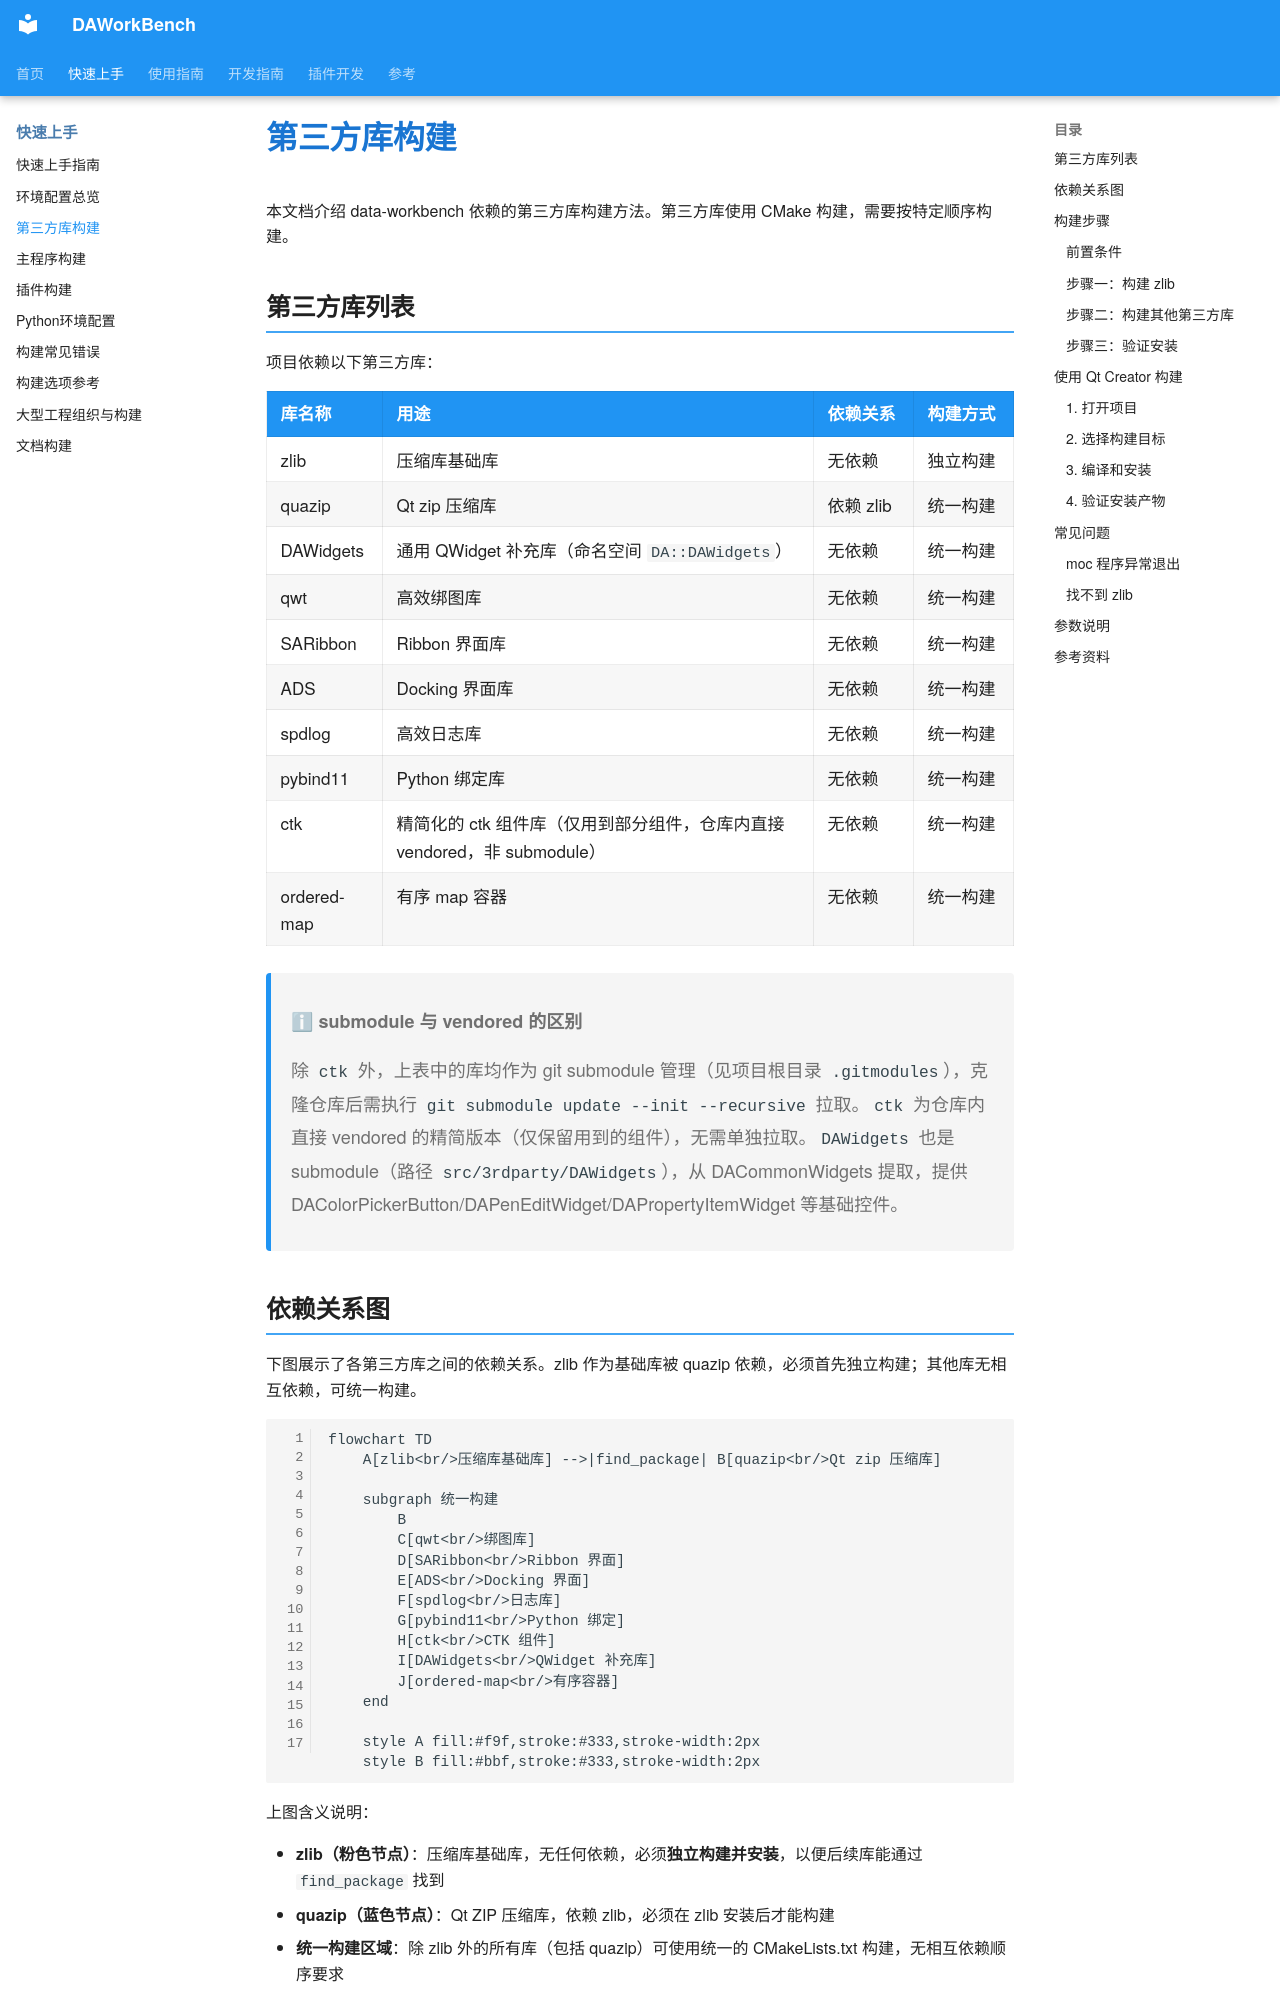

repository: czyt1988/data-workbench · page: zh/build/third-party-build/index.html · generator: mkdocs

# 第三方库构建

本文档介绍 data-workbench 依赖的第三方库构建方法。第三方库使用 CMake 构建，需要按特定顺序构建。

## 第三方库列表

项目依赖以下第三方库：

| 库名称 | 用途 | 依赖关系 | 构建方式 |
|--------|------|----------|----------|
| zlib | 压缩库基础库 | 无依赖 | 独立构建 |
| quazip | Qt zip 压缩库 | 依赖 zlib | 统一构建 |
| DAWidgets | 通用 QWidget 补充库（命名空间 `DA::DAWidgets`） | 无依赖 | 统一构建 |
| qwt | 高效绑图库 | 无依赖 | 统一构建 |
| SARibbon | Ribbon 界面库 | 无依赖 | 统一构建 |
| ADS | Docking 界面库 | 无依赖 | 统一构建 |
| spdlog | 高效日志库 | 无依赖 | 统一构建 |
| pybind11 | Python 绑定库 | 无依赖 | 统一构建 |
| ctk | 精简化的 ctk 组件库（仅用到部分组件，仓库内直接 vendored，非 submodule） | 无依赖 | 统一构建 |
| ordered-map | 有序 map 容器 | 无依赖 | 统一构建 |

> **ℹ submodule 与 vendored 的区别**
>
> 除 `ctk` 外，上表中的库均作为 git submodule 管理（见项目根目录 `.gitmodules`），克隆仓库后需执行 `git submodule update --init --recursive` 拉取。`ctk` 为仓库内直接 vendored 的精简版本（仅保留用到的组件），无需单独拉取。`DAWidgets` 也是 submodule（路径 `src/3rdparty/DAWidgets`），从 DACommonWidgets 提取，提供 DAColorPickerButton/DAPenEditWidget/DAPropertyItemWidget 等基础控件。
